Run: headless pygame with SDL's dummy video driver; simulated clock (each Clock.tick advances the game by its frame time, no real sleeping); random seed 0; keys injected as events and as key.get_pressed() state; mouse plan: one left click at the window centre at the start of phase 2, then a move to the lower-right quarter at the start of phase 3.
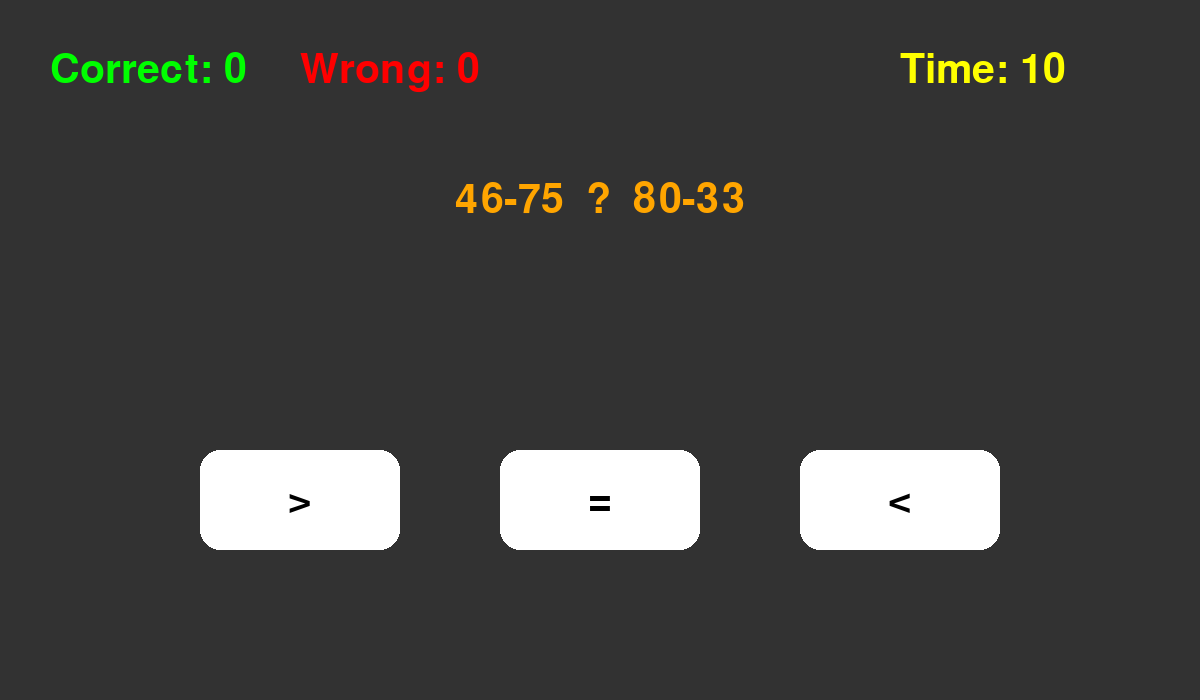
Frame 1 of 4 · flips 1–60 · no input
Frame 2 of 4 · flips 61–180 · clicked the window centre · tapped SPACE, RETURN · held RIGHT (→), D · screen unchanged from frame 1, image omitted
Frame 3 of 4 · flips 181–300 · moved the mouse to the lower-right quarter · held DOWN (↓), S · screen unchanged from frame 2, image omitted
Frame 4 of 4 · flips 301–420 · held LEFT (←), A, UP (↑), W · screen unchanged from frame 3, image omitted

The pygame program that drew these frames:

import random
import pygame



# ---------------- Time ----------------

def get_question_time():

    return 10



# ---------------- Result Ceiling ----------------

def get_result_ceill(question_number):

    return 100 + ((question_number - 1) // 10) * 50



# ---------------- Make Expression ----------------

def make_expression(
    ceill
):

    operators = [

        "+",
        "-",
        "*",
        "/"

    ]


    while True:


        x = random.randint(
            1,
            ceill
        )


        y = random.randint(
            1,
            ceill
        )


        operator = random.choice(
            operators
        )



        if operator == "+":

            result = x + y



        elif operator == "-":

            result = x - y



        elif operator == "*":

            result = x * y



        elif operator == "/":


            if y == 0:

                continue


            # فقط تقسیم صحیح

            if x % y != 0:

                continue


            result = x // y



        # کنترل سقف نتیجه

        if abs(result) <= ceill:

            break



    return (

        f"{x}{operator}{y}",

        result

    )





# ---------------- Generate Compare Question ----------------

def generate_compare_question(
    question_number
):


    ceill = get_result_ceill(
        question_number
    )



    left_text, left_result = make_expression(
        ceill
    )


    right_text, right_result = make_expression(
        ceill
    )



    if left_result > right_result:

        answer = ">"



    elif left_result < right_result:

        answer = "<"



    else:

        answer = "="



    return {


        "question":

        f"{left_text}  ?  {right_text}",



        "answer":

        answer,



        "options":

        [

            ">",
            "=",
            "<"

        ],



        "time":

        get_question_time()

    }







# ---------------- Draw Question ----------------

def draw_question(
    screen,
    font,
    question
):


    option_rects = []



    text = font.render(
        question["question"],
        True,
        (255,165,0)
    )



    text_rect = text.get_rect(
        center=(600,200)
    )



    screen.blit(
        text,
        text_rect
    )




    positions = [

        (200,450),
        (500,450),
        (800,450)

    ]



    for i, option in enumerate(
        question["options"]
    ):


        rect = pygame.Rect(

            positions[i][0],

            positions[i][1],

            200,

            100

        )



        pygame.draw.rect(

            screen,

            (255,255,255),

            rect,

            border_radius=20

        )



        option_text = font.render(

            option,

            True,

            (0,0,0)

        )



        option_rect = option_text.get_rect(

            center=rect.center

        )



        screen.blit(

            option_text,

            option_rect

        )



        option_rects.append(

            (

                rect,

                option

            )

        )



    return option_rects








# ---------------- Game ----------------


pygame.init()



screen = pygame.display.set_mode(

    (1200,700)

)



pygame.display.set_caption(

    "Compare Math"

)



font = pygame.font.SysFont(

    None,

    60

)



question_number = 1



current_question = generate_compare_question(

    question_number

)



start_time = pygame.time.get_ticks()



correct_count = 0

wrong_count = 0



running = True



while running:


    screen.fill(

        (50,50,50)

    )



    option_rects = draw_question(

        screen,

        font,

        current_question

    )



    for event in pygame.event.get():



        if event.type == pygame.QUIT:

            running = False



        if event.type == pygame.MOUSEBUTTONDOWN:


            mouse_pos = pygame.mouse.get_pos()



            for rect, option in option_rects:



                if rect.collidepoint(
                    mouse_pos
                ):



                    if option == current_question["answer"]:

                        correct_count += 1


                    else:

                        wrong_count += 1



                    question_number += 1



                    current_question = generate_compare_question(

                        question_number

                    )



                    start_time = pygame.time.get_ticks()






    # -------- Timer --------


    elapsed = (

        pygame.time.get_ticks()

        -

        start_time

    ) / 1000



    remaining = max(

        0,

        current_question["time"]

        -

        int(elapsed)

    )



    timer = font.render(

        f"Time: {remaining}",

        True,

        (255,255,0)

    )



    screen.blit(

        timer,

        (900,50)

    )




    if elapsed >= current_question["time"]:

        wrong_count += 1

        question_number += 1


        current_question = generate_compare_question(

            question_number

        )


        start_time = pygame.time.get_ticks()





    correct = font.render(

        f"Correct: {correct_count}",

        True,

        (0,255,0)

    )


    wrong = font.render(

        f"Wrong: {wrong_count}",

        True,

        (255,0,0)

    )



    screen.blit(

        correct,

        (50,50)

    )


    screen.blit(

        wrong,

        (300,50)

    )



    pygame.display.update()



pygame.quit()
